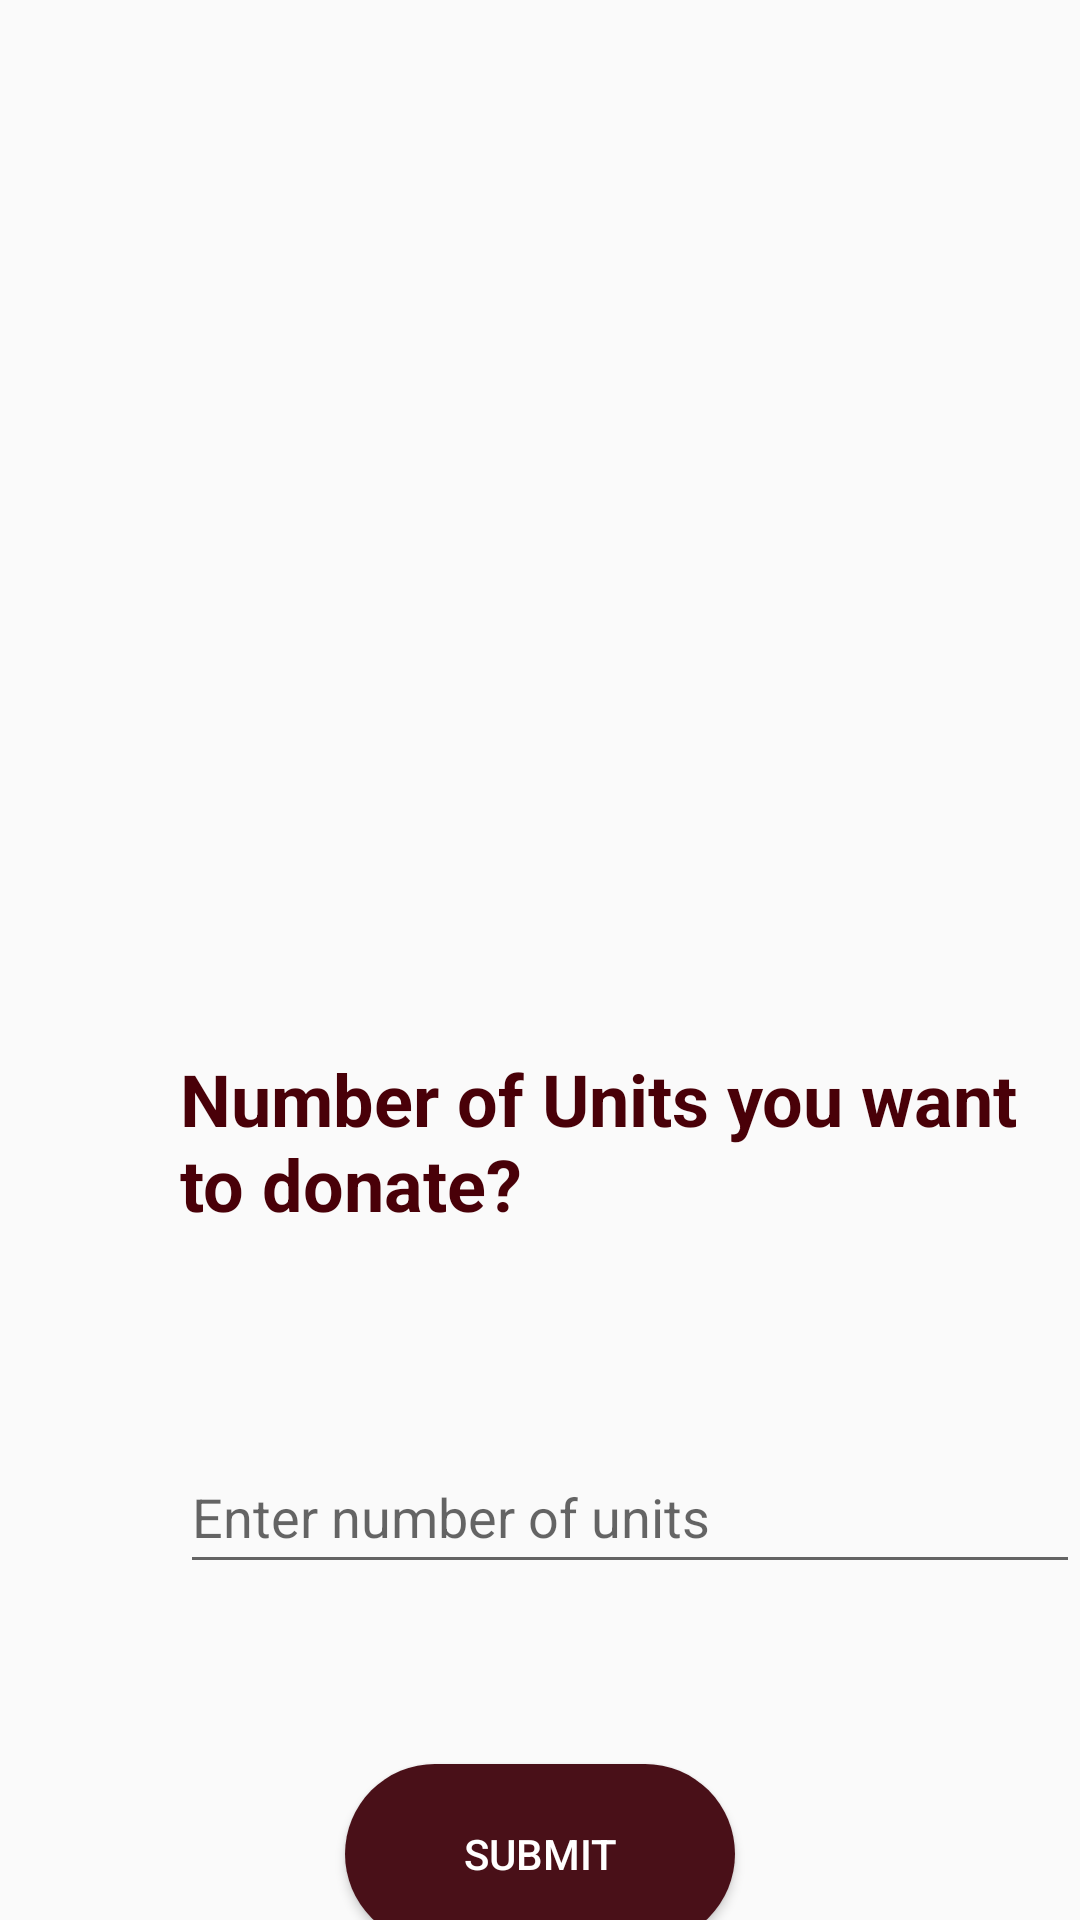

Produce the Android XML layout that renders to this screen, including the resource entries it uses.
<!-- AndroidManifest.xml: application theme Theme.BloodBankMeraFinal -->
<!-- res/layout/request_test0.xml -->
<?xml version="1.0" encoding="utf-8"?>
<LinearLayout xmlns:android="http://schemas.android.com/apk/res/android"
    xmlns:app="http://schemas.android.com/apk/res-auto"
    android:layout_width="match_parent"
    android:layout_height="match_parent"
    android:background="@drawable/request_test"
    android:orientation="vertical">


    <TextView
        android:id="@+id/textView98"
        android:layout_width="300dp"
        android:layout_height="80dp"
        android:layout_marginStart="60dp"
        android:layout_marginTop="350dp"
        android:text="Number of Units you want to donate?"
        android:textColor="#490008"
        android:textSize="24sp"
        android:textStyle="bold" />

    <EditText
        android:id="@+id/editTextNumberOfUnits"
        android:layout_width="300dp"
        android:layout_height="wrap_content"
        android:layout_marginStart="60dp"
        android:layout_marginTop="50dp"
        android:hint="Enter number of units"
        android:inputType="number"
        android:minHeight="48dp"
        android:textColor="#000000"
        android:textSize="18sp" />

    <Button
        android:id="@+id/submitButton"
        android:layout_width="130dp"
        android:layout_height="60dp"
        android:background="@drawable/rounded_button_burgandy"
        android:text="Submit"
        android:layout_marginTop="60dp"
        android:textColor="@color/white"
        android:layout_gravity="center"/>

</LinearLayout>
<!-- resources referenced by this layout -->
<resources>
  <color name="white">#FFFFFFFF</color>
  <!-- drawable rounded_button_burgandy (drawable) -->
  <?xml version="1.0" encoding="utf-8"?>
  <shape xmlns:android="http://schemas.android.com/apk/res/android">
      
      <solid android:color="#491018" /> 
  
      
      <corners android:radius="200dp" /> 
  
  </shape>
  <style name="Theme.BloodBankMeraFinal" parent="Theme.AppCompat.Light.NoActionBar">
          
      </style>
</resources>
